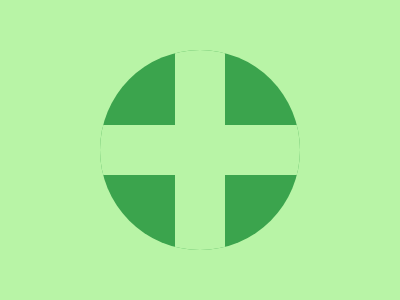

Reproduce this picture with HTML and CSS.

<!DOCTYPE html>
<html lang="en">
<head>
  <meta charset="UTF-8">
  <meta name="viewport" content="width=device-width, initial-scale=1.0">
  <title>Circle with Cross</title>
  <style>
    body {
      margin: 0;
      display: flex;
      justify-content: center;
      align-items: center;
      height: 100vh;
      background-color: #B8F4A6;
    }

    .container {
      width: 400px;
      height: 300px;
      background-color: #B8F4A6;
      position: relative;
    }

    .circle {
      position: absolute;
      width: 200px;
      height: 200px;
      background-color: #3BA44D;
      border-radius: 50%;
      top: 50%;
      left: 50%;
      transform: translate(-50%, -50%);
      overflow: hidden; 
    }

    .vertical-bar {
      position: absolute;
      width: 50px;
      height: 200px;
      background-color: #B8F4A6;
      top: 0;
      left: 50%;
      transform: translateX(-50%);
    }

    .horizontal-bar {
      position: absolute;
      width: 260px;
      height: 50px;
      background-color: #B8F4A6;
      left: 0;
      top: 50%;
      transform: translateY(-50%);
    }
  </style>
</head>
<body>
  <div class="container">
    <div class="circle">
      <div class="vertical-bar"></div>
      <div class="horizontal-bar"></div>
    </div>
  </div>
</body>
</html>